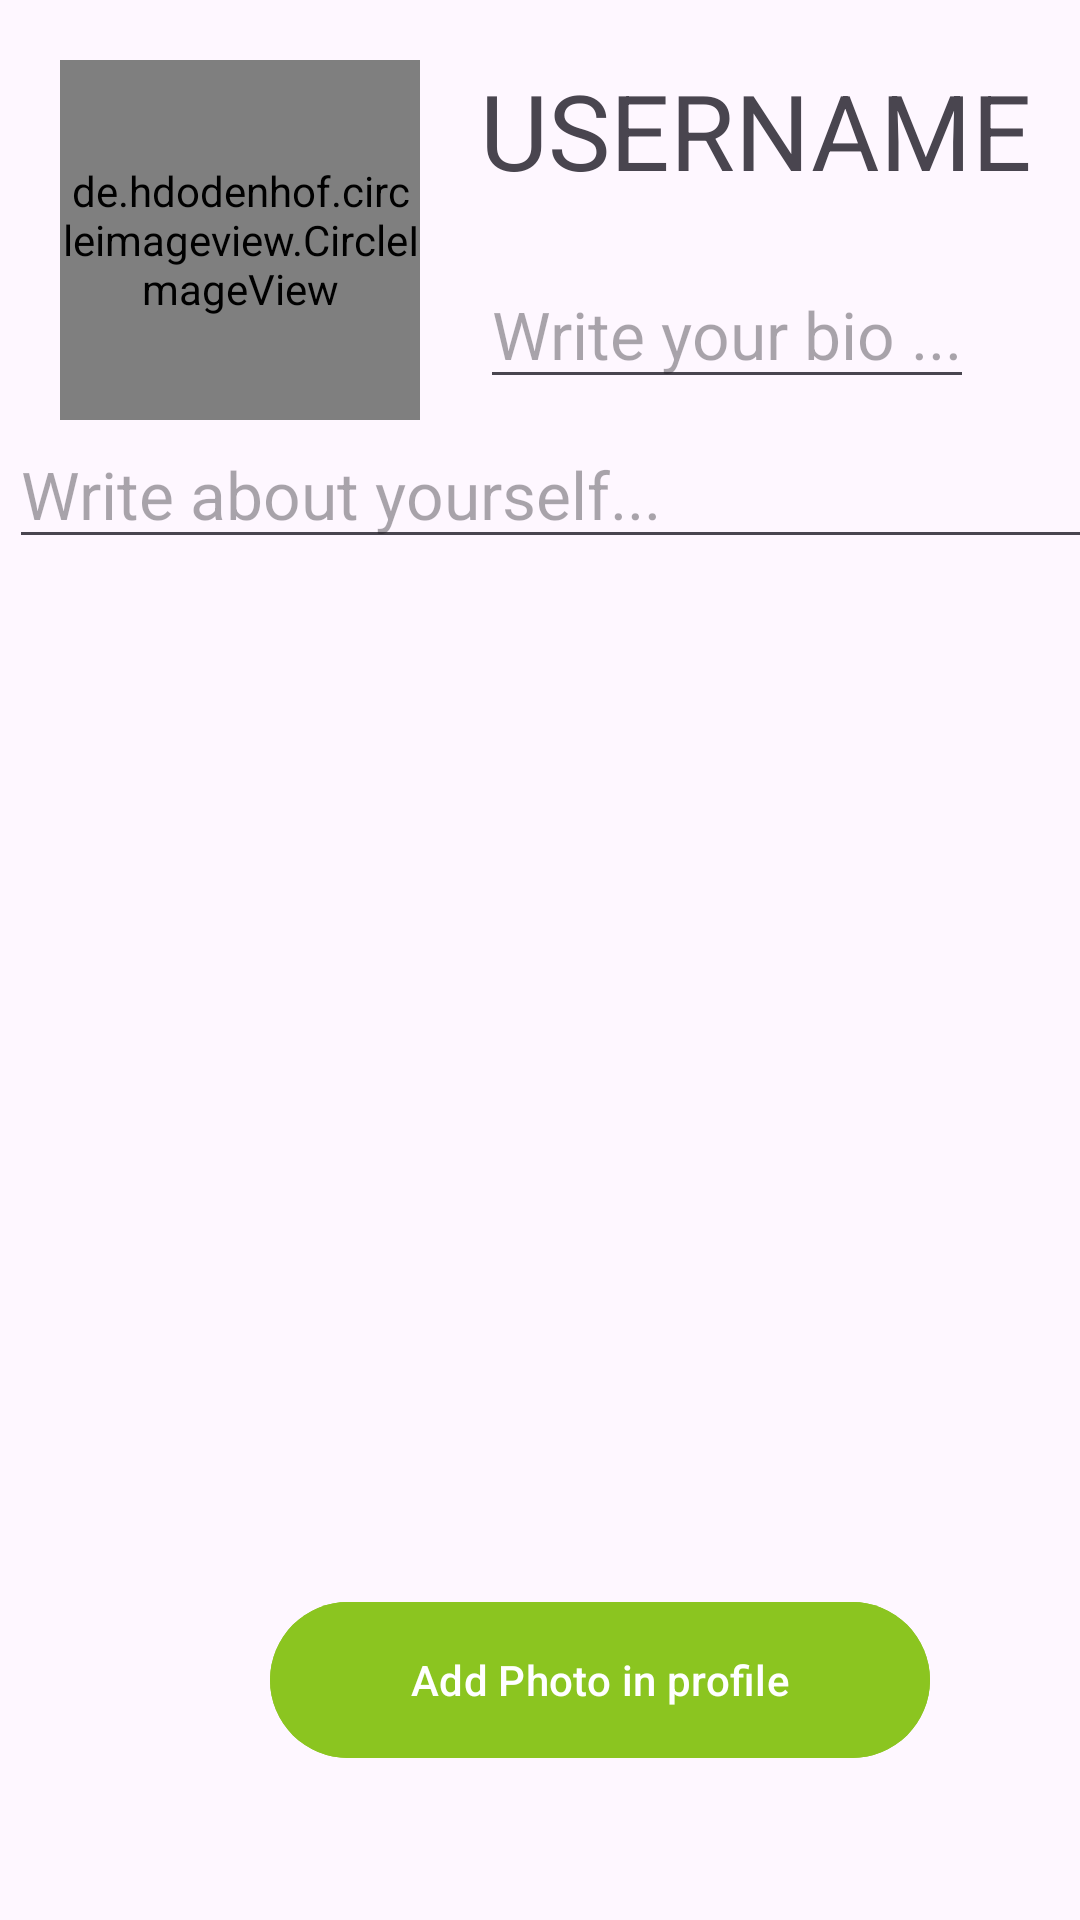

Produce the Android XML layout that renders to this screen, including the resource entries it uses.
<!-- AndroidManifest.xml: activity theme Theme.Project02.NoActionBar -->
<!-- res/layout/activity_profile.xml -->
<?xml version="1.0" encoding="utf-8"?>
<androidx.constraintlayout.widget.ConstraintLayout xmlns:android="http://schemas.android.com/apk/res/android"
    xmlns:app="http://schemas.android.com/apk/res-auto"
    xmlns:tools="http://schemas.android.com/tools"
    android:layout_width="match_parent"
    android:layout_height="match_parent"
    android:orientation="vertical"
    tools:context=".ProfileActivity">

    <androidx.constraintlayout.widget.ConstraintLayout
        android:id="@+id/cl_1"
        android:layout_width="match_parent"
        android:layout_height="wrap_content"
        app:layout_constraintTop_toTopOf="parent"
        app:layout_constraintStart_toStartOf="parent"
        app:layout_constraintEnd_toEndOf="parent"
        app:layout_constraintBottom_toTopOf="@id/cl_2">



        <de.hdodenhof.circleimageview.CircleImageView
            android:id="@+id/profile_image"
            android:layout_width="120dp"
            android:layout_height="120dp"
            android:src="@drawable/icon_profile_2"
            android:layout_margin="20dp"
            app:layout_constraintTop_toTopOf="parent"
            app:layout_constraintStart_toStartOf="parent"
            app:layout_constraintEnd_toStartOf="@id/user_name"
            app:civ_border_width="2dp"
            app:civ_border_color="#FF000000"/>

        <TextView
            android:id="@+id/user_name"
            android:layout_width="wrap_content"
            android:layout_height="wrap_content"
            android:text="USERNAME"
            android:textSize="35dp"
            android:layout_margin="20dp"
            app:layout_constraintTop_toTopOf="parent"
            app:layout_constraintStart_toEndOf="@id/profile_image"
            />
        <EditText
            android:id="@+id/user_bio"
            android:layout_width="wrap_content"
            android:layout_height="wrap_content"
            android:hint="Write your bio ..."
            android:textSize="22dp"
            android:layout_margin="20dp"
            android:drawableEnd="@drawable/icon_dropdown"
            app:layout_constraintTop_toBottomOf="@id/user_name"
            app:layout_constraintStart_toEndOf="@id/profile_image"
              />
        

    </androidx.constraintlayout.widget.ConstraintLayout>

    <androidx.constraintlayout.widget.ConstraintLayout
        android:id="@+id/cl_2"
        android:layout_width="match_parent"
        android:layout_height="wrap_content"
        app:layout_constraintTop_toBottomOf="@id/cl_1"
        app:layout_constraintStart_toStartOf="parent"
        app:layout_constraintEnd_toEndOf="parent"
        >
        
        <LinearLayout
            android:layout_width="match_parent"
            android:layout_height="wrap_content"
            android:orientation="vertical"
            app:layout_constraintStart_toStartOf="parent"
            app:layout_constraintEnd_toEndOf="parent"
            app:layout_constraintTop_toTopOf="@id/cl_2"
            app:layout_constraintBottom_toBottomOf="@id/cl_2">



            <EditText
                android:id="@+id/about_yourself"
                android:layout_width="400dp"
                android:layout_height="wrap_content"
                android:layout_marginStart="3dp"
                android:textSize="22dp"
                android:hint="Write about yourself..."/>

















        </LinearLayout>




    </androidx.constraintlayout.widget.ConstraintLayout>


    <androidx.constraintlayout.widget.ConstraintLayout
        android:id="@+id/cl_3"
        android:layout_width="match_parent"
        android:layout_height="0dp"
        app:layout_constraintStart_toStartOf="parent"
        app:layout_constraintEnd_toEndOf="parent"
        app:layout_constraintTop_toBottomOf="@id/cl_2"
        app:layout_constraintBottom_toBottomOf="parent">











        <androidx.recyclerview.widget.RecyclerView
            android:id="@+id/rv"
            android:layout_width="match_parent"
            android:layout_height="wrap_content"
            android:layout_marginTop="10dp"
            app:layout_constraintStart_toStartOf="parent"
            app:layout_constraintTop_toTopOf="parent"
            app:layout_constraintEnd_toEndOf="parent"/>

        <com.google.android.material.button.MaterialButton
            android:id="@+id/add_Image"
            android:text="Add Photo in profile"
            android:layout_width="220dp"
            android:layout_height="60dp"
            android:backgroundTint="#8BC520"
            android:layout_marginBottom="50dp"
            android:layout_marginStart="40dp"
            app:iconSize="40dp"
            app:iconPadding="8dp"
            app:layout_constraintBottom_toBottomOf="parent"
            app:layout_constraintEnd_toEndOf="@id/cl_3"
            app:layout_constraintStart_toStartOf="@id/cl_3"
            />


    </androidx.constraintlayout.widget.ConstraintLayout>





</androidx.constraintlayout.widget.ConstraintLayout>
<!-- resources referenced by this layout -->
<resources>
  <style name="Theme.Project02.NoActionBar" parent="Theme.Material3.DayNight">
          <item name="windowActionBar">false</item>
          <item name="windowNoTitle">true</item>
      </style>
</resources>
